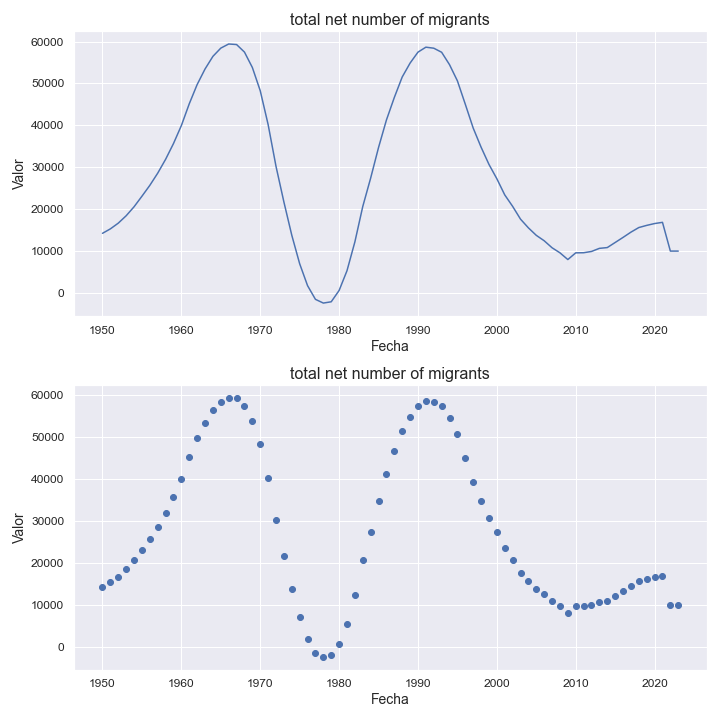

Values plotted in this chart, from the file beside it:
indicatorshortname, locationid, location, iso2, timeid, time, value
total net number of migrants, 376, israel, il, 1, 1950, 14239
total net number of migrants, 376, israel, il, 2, 1951, 15301
total net number of migrants, 376, israel, il, 3, 1952, 16665
total net number of migrants, 376, israel, il, 4, 1953, 18427
total net number of migrants, 376, israel, il, 5, 1954, 20569
total net number of migrants, 376, israel, il, 6, 1955, 23087
total net number of migrants, 376, israel, il, 7, 1956, 25681
total net number of migrants, 376, israel, il, 8, 1957, 28589
total net number of migrants, 376, israel, il, 9, 1958, 31891
total net number of migrants, 376, israel, il, 10, 1959, 35656
total net number of migrants, 376, israel, il, 11, 1960, 39949
total net number of migrants, 376, israel, il, 12, 1961, 45137
total net number of migrants, 376, israel, il, 13, 1962, 49732
total net number of migrants, 376, israel, il, 14, 1963, 53440
total net number of migrants, 376, israel, il, 15, 1964, 56462
total net number of migrants, 376, israel, il, 16, 1965, 58426
total net number of migrants, 376, israel, il, 17, 1966, 59410
total net number of migrants, 376, israel, il, 18, 1967, 59278
total net number of migrants, 376, israel, il, 19, 1968, 57476
total net number of migrants, 376, israel, il, 20, 1969, 53803
total net number of migrants, 376, israel, il, 21, 1970, 48257
total net number of migrants, 376, israel, il, 22, 1971, 40188
total net number of migrants, 376, israel, il, 23, 1972, 30210
total net number of migrants, 376, israel, il, 24, 1973, 21710
total net number of migrants, 376, israel, il, 25, 1974, 13781
total net number of migrants, 376, israel, il, 26, 1975, 6973
total net number of migrants, 376, israel, il, 27, 1976, 1752
total net number of migrants, 376, israel, il, 28, 1977, -1517
total net number of migrants, 376, israel, il, 29, 1978, -2403
total net number of migrants, 376, israel, il, 30, 1979, -2098
total net number of migrants, 376, israel, il, 31, 1980, 601.0
total net number of migrants, 376, israel, il, 32, 1981, 5320
total net number of migrants, 376, israel, il, 33, 1982, 12199
total net number of migrants, 376, israel, il, 34, 1983, 20644
total net number of migrants, 376, israel, il, 35, 1984, 27420
total net number of migrants, 376, israel, il, 36, 1985, 34721
total net number of migrants, 376, israel, il, 37, 1986, 41273
total net number of migrants, 376, israel, il, 38, 1987, 46650
total net number of migrants, 376, israel, il, 39, 1988, 51536
total net number of migrants, 376, israel, il, 40, 1989, 54858
total net number of migrants, 376, israel, il, 41, 1990, 57467
total net number of migrants, 376, israel, il, 42, 1991, 58649
total net number of migrants, 376, israel, il, 43, 1992, 58407
total net number of migrants, 376, israel, il, 44, 1993, 57436
total net number of migrants, 376, israel, il, 45, 1994, 54473
total net number of migrants, 376, israel, il, 46, 1995, 50609
total net number of migrants, 376, israel, il, 47, 1996, 45033
total net number of migrants, 376, israel, il, 48, 1997, 39354
total net number of migrants, 376, israel, il, 49, 1998, 34794
total net number of migrants, 376, israel, il, 50, 1999, 30680
total net number of migrants, 376, israel, il, 51, 2000, 27257
total net number of migrants, 376, israel, il, 52, 2001, 23407
total net number of migrants, 376, israel, il, 53, 2002, 20672
total net number of migrants, 376, israel, il, 54, 2003, 17619
total net number of migrants, 376, israel, il, 55, 2004, 15542
total net number of migrants, 376, israel, il, 56, 2005, 13756
total net number of migrants, 376, israel, il, 57, 2006, 12464
total net number of migrants, 376, israel, il, 58, 2007, 10792
total net number of migrants, 376, israel, il, 59, 2008, 9587
total net number of migrants, 376, israel, il, 60, 2009, 7978
... 14 more rows
